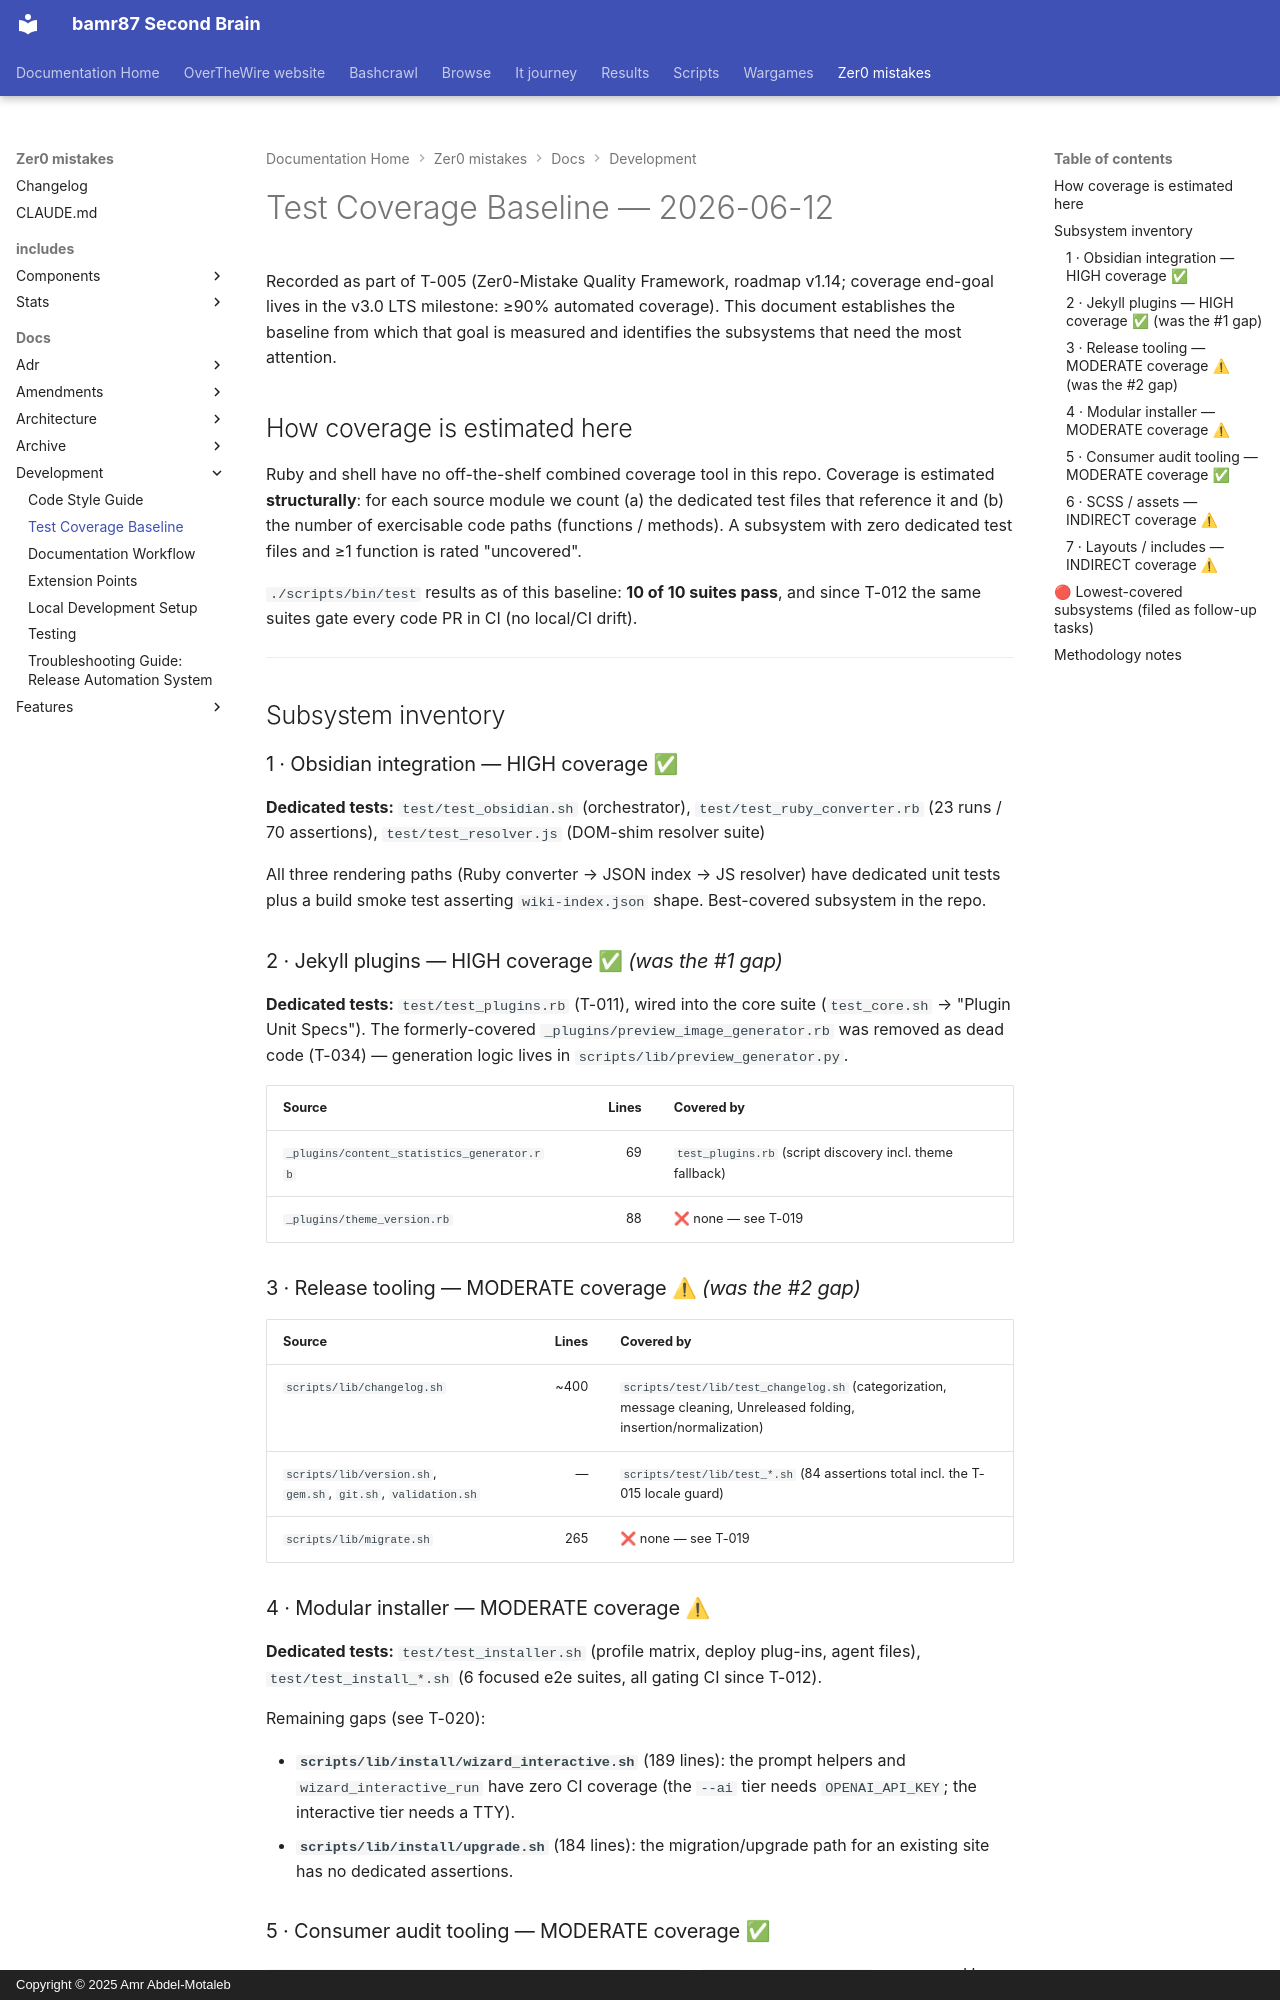

repository: bamr87/README · page: zer0-mistakes/docs/development/coverage-baseline/index.html · generator: mkdocs · copyright: Copyright © 2025 Amr Abdel-Motaleb

---
author: bamr87
categories:
- docs
- development
date: 2026-06-12 00:00:00+00:00
description: Structural coverage baseline recorded as part of T-005. Identifies the
  lowest-covered subsystems and links to the follow-up backlog tasks.
lastmod: 2026-06-12 00:00:00+00:00
source_file: docs/development/coverage-baseline.md
source_repo: bamr87/zer0-mistakes
source_url: https://github.com/bamr87/zer0-mistakes/blob/main/docs/development/coverage-baseline.md
tags:
- development
- testing
- coverage
title: Test Coverage Baseline
---

# Test Coverage Baseline — 2026-06-12

Recorded as part of T-005 (Zer0-Mistake Quality Framework, roadmap v1.14; coverage end-goal lives in the v3.0 LTS milestone: ≥90% automated coverage). This document establishes the baseline from which that goal is measured and identifies the subsystems that need the most attention.

## How coverage is estimated here

Ruby and shell have no off-the-shelf combined coverage tool in this repo. Coverage is estimated **structurally**: for each source module we count (a) the dedicated test files that reference it and (b) the number of exercisable code paths (functions / methods). A subsystem with zero dedicated test files and ≥1 function is rated "uncovered".

`./scripts/bin/test` results as of this baseline: **10 of 10 suites pass**, and since T-012 the same suites gate every code PR in CI (no local/CI drift).

---

## Subsystem inventory

### 1 · Obsidian integration — HIGH coverage ✅

**Dedicated tests:** `test/test_obsidian.sh` (orchestrator), `test/test_ruby_converter.rb` (23 runs / 70 assertions), `test/test_resolver.js` (DOM-shim resolver suite)

All three rendering paths (Ruby converter → JSON index → JS resolver) have dedicated unit tests plus a build smoke test asserting `wiki-index.json` shape. Best-covered subsystem in the repo.

### 2 · Jekyll plugins — HIGH coverage ✅ *(was the #1 gap)*

**Dedicated tests:** `test/test_plugins.rb` (T-011), wired into the core suite (`test_core.sh` → "Plugin Unit Specs"). The formerly-covered `_plugins/preview_image_generator.rb` was removed as dead code (T-034) — generation logic lives in `scripts/lib/preview_generator.py`.

| Source | Lines | Covered by |
|--------|------:|------------|
| `_plugins/content_statistics_generator.rb` | 69 | `test_plugins.rb` (script discovery incl. theme fallback) |
| `_plugins/theme_version.rb` | 88 | ❌ none — see T-019 |

### 3 · Release tooling — MODERATE coverage ⚠ *(was the #2 gap)*

| Source | Lines | Covered by |
|--------|------:|------------|
| `scripts/lib/changelog.sh` | ~400 | `scripts/test/lib/test_changelog.sh` (categorization, message cleaning, Unreleased folding, insertion/normalization) |
| `scripts/lib/version.sh`, `gem.sh`, `git.sh`, `validation.sh` | — | `scripts/test/lib/test_*.sh` (84 assertions total incl. the T-015 locale guard) |
| `scripts/lib/migrate.sh` | 265 | ❌ none — see T-019 |
